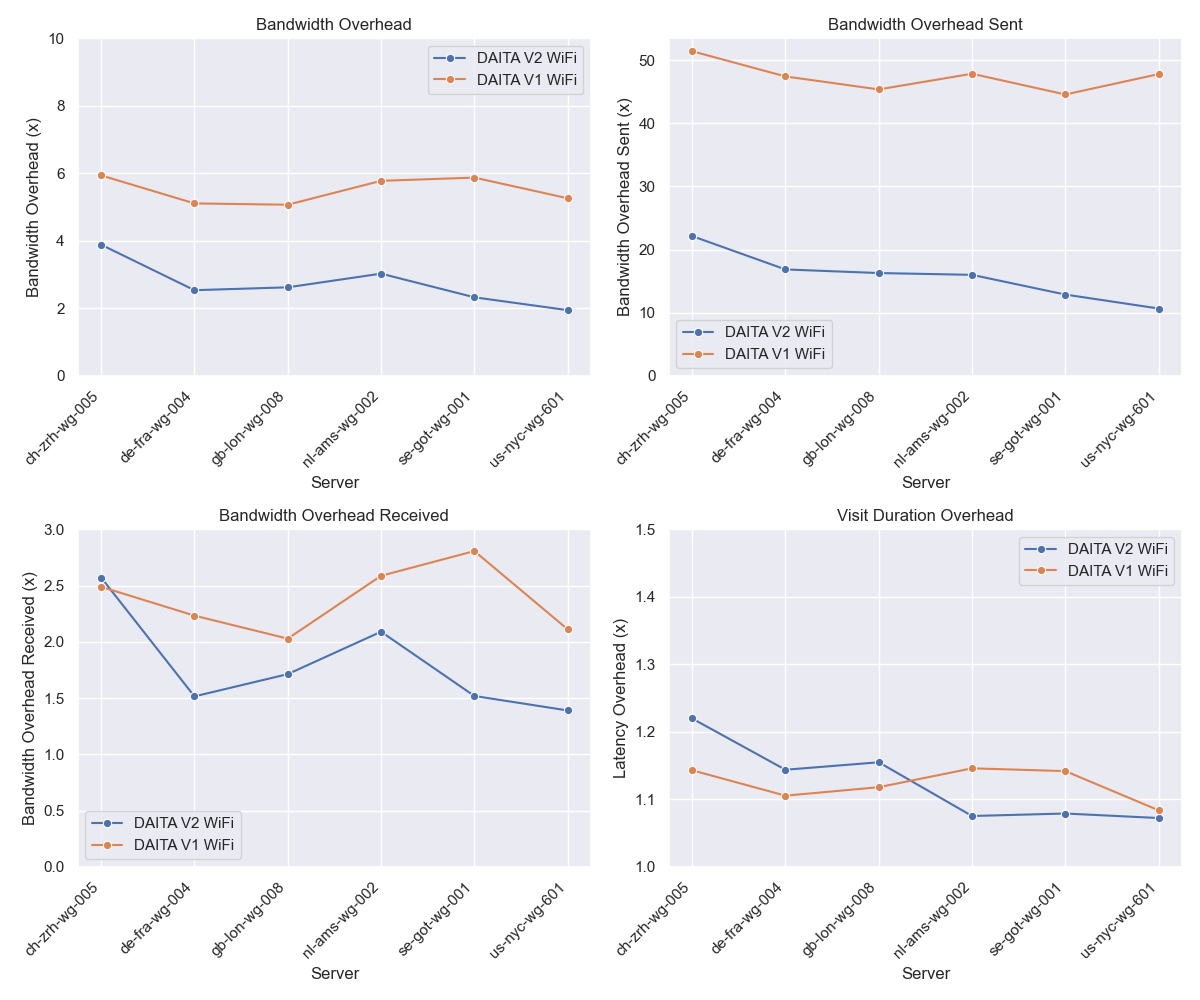

Data behind this chart, as committed beside it:
Server, Defense, Average Duration (s), Average Bandwidth (MiB), Average Sent Bandwidth (MiB), Average Received Bandwidth (MiB), DF Accuracy, RF Accuracy
ch-zrh-wg-005, Daita, 27.75, 4.08, 1.55, 2.52, 0.62, 0.68
ch-zrh-wg-005, Undefended, 22.75, 1.05, 0.07, 0.98, 0.82, 0.77
de-fra-wg-004, Daita, 26.56, 2.69, 1.18, 1.5, 0.8, 0.78
de-fra-wg-004, Undefended, 23.22, 1.06, 0.07, 0.99, 0.83, 0.74
gb-lon-wg-008, Daita, 26.69, 2.99, 1.14, 1.85, 0.75, 0.73
gb-lon-wg-008, Undefended, 23.11, 1.14, 0.07, 1.08, 0.78, 0.76
nl-ams-wg-002, Daita, 24.27, 3.21, 1.12, 2.09, 0.76, 0.67
nl-ams-wg-002, Undefended, 22.57, 1.06, 0.07, 1.0, 0.82, 0.76
se-got-wg-001, Daita, 24.45, 2.63, 1.03, 1.61, 0.61, 0.63
se-got-wg-001, Undefended, 22.66, 1.13, 0.08, 1.06, 0.7, 0.68
us-nyc-wg-601, Daita, 26.99, 2.92, 0.96, 1.96, 0.73, 0.71
us-nyc-wg-601, Undefended, 25.17, 1.5, 0.09, 1.41, 0.75, 0.63
